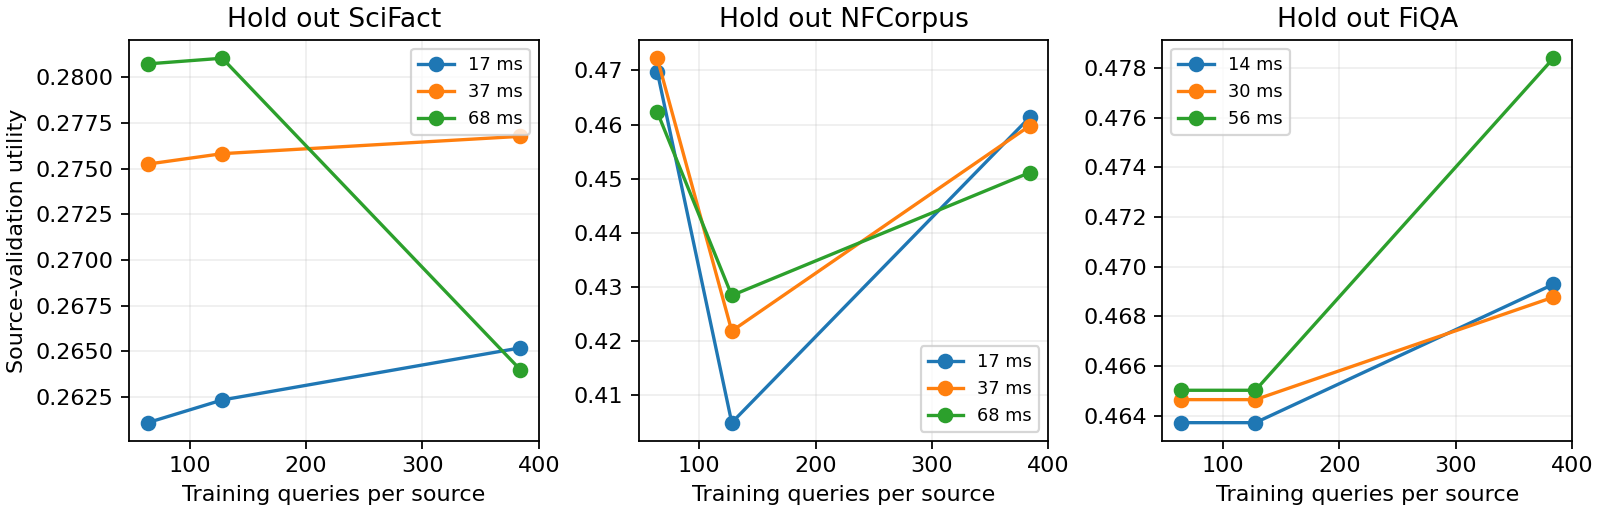

Source data for this figure (header and first rows):
target, level, budget_ms, train_per_source, source_validation_utility, oracle, gap
scifact, 1, 17, 64, 0.2611, 0.3341, 0.07296
scifact, 1, 17, 128, 0.2623, 0.3341, 0.07172
scifact, 1, 17, 384, 0.2652, 0.3341, 0.06887
scifact, 2, 37, 64, 0.2752, 0.3595, 0.08422
scifact, 2, 37, 128, 0.2758, 0.3595, 0.08365
scifact, 2, 37, 384, 0.2768, 0.3595, 0.0827
scifact, 3, 68, 64, 0.2807, 0.3735, 0.09274
scifact, 3, 68, 128, 0.281, 0.3735, 0.09243
scifact, 3, 68, 384, 0.264, 0.3735, 0.1094
nfcorpus, 1, 17, 64, 0.4698, 0.5825, 0.1127
nfcorpus, 1, 17, 128, 0.4049, 0.5825, 0.1776
nfcorpus, 1, 17, 384, 0.4613, 0.5825, 0.1211
nfcorpus, 2, 37, 64, 0.4723, 0.6076, 0.1353
nfcorpus, 2, 37, 128, 0.4218, 0.6076, 0.1858
nfcorpus, 2, 37, 384, 0.4598, 0.6076, 0.1478
nfcorpus, 3, 68, 64, 0.4623, 0.6158, 0.1535
nfcorpus, 3, 68, 128, 0.4284, 0.6158, 0.1874
nfcorpus, 3, 68, 384, 0.4511, 0.6158, 0.1647
fiqa, 1, 14, 64, 0.4637, 0.5653, 0.1015
fiqa, 1, 14, 128, 0.4637, 0.5653, 0.1015
fiqa, 1, 14, 384, 0.4693, 0.5653, 0.09596
fiqa, 2, 30, 64, 0.4646, 0.5811, 0.1165
fiqa, 2, 30, 128, 0.4646, 0.5811, 0.1165
fiqa, 2, 30, 384, 0.4688, 0.5811, 0.1124
fiqa, 3, 56, 64, 0.465, 0.5917, 0.1267
fiqa, 3, 56, 128, 0.465, 0.5917, 0.1267
fiqa, 3, 56, 384, 0.4784, 0.5917, 0.1133
